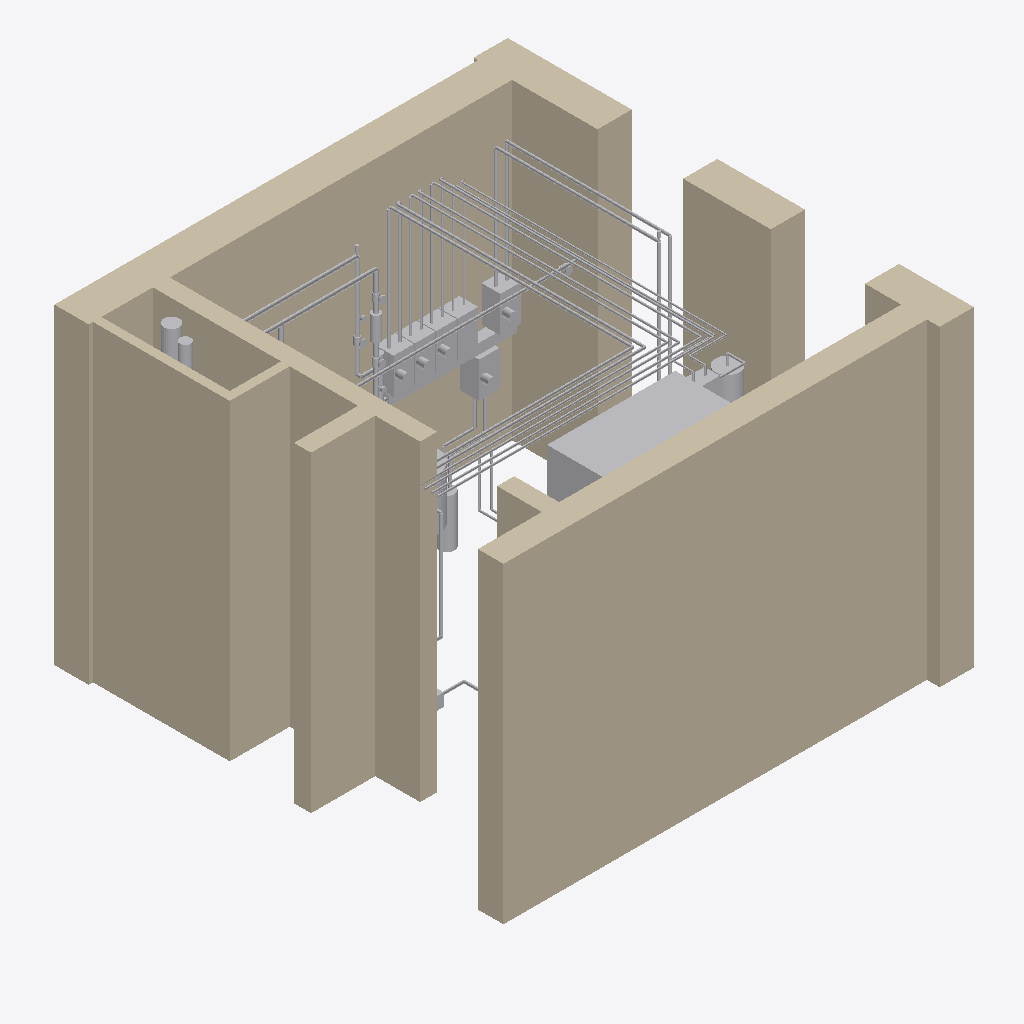
Isometric view of an IFC building model (IFC-SPF (STEP), schema IFC4, length unit metre), seen from the south-west, elements coloured by IFC class (only those large enough to see are counted): 50 other elements (light grey), 7 walls (beige).
Extent 5.3 m × 5.5 m × 4.2 m (x, y, z). Storeys (1): Этаж 1 at 0.00 m. Elements (117): 45 IfcPipeSegment, 33 IfcValve, 7 IfcDistributionElement, 7 IfcWall, 6 IfcPump, 5 IfcElectricMotor, 3 IfcBoiler, 3 IfcTank, 2 IfcFilter, 2 IfcFlowInstrument, 2 IfcPipeFitting, 1 IfcBurner.

HEADER;
FILE_DESCRIPTION(('ViewDefinition [CoordinationView]'),'2;1');
FILE_NAME('','2026-10-27T22:53:01',(''),(''),'IfcOpenShell 0.9.0post1+b5e509b','IfcOpenShell 0.9.0post1+b5e509b','');
FILE_SCHEMA(('IFC4'));
ENDSEC;
DATA;
#1=IFCPROJECT('3IW76QSvr0oxsDXKY6SRzJ',$,'И05.09.26-ТМ',$,$,$,$,(#10),#5);
#12=IFCSITE('1e2Qy4nMfFfebidpQvLMKZ',$,'Участок 50:08:0050209:1600',$,$,#24,$,$,$,$,$,$,$,$);
#13=IFCBUILDING('1td2rUWVP1GwPv7ojf$jY$',$,'Жилой дом',$,$,#29,$,$,$,$,$,$);
#14=IFCBUILDINGSTOREY('0Lfff_jm5APvehB3HFw5RL',$,'Этаж 1',$,$,#34,$,$,$,0.0);
#162=IFCWALL('3VPeVTeyn0xwWaHsOuPMbH',$,'Стена по АР (для привязки)',$,$,#4506,#182,$,$);
#87=IFCWALL('3hmatN5m9DreFU0H1wYxD_',$,'Стена по АР (для привязки)',$,$,#4406,#109,$,$);
#137=IFCWALL('3mSP0gzGvACweFWP6kVehR',$,'Стена по АР (для привязки)',$,$,#4476,#156,$,$);
#115=IFCWALL('2TbnTJZKXCq9OTgP2echu5',$,'Стена по АР (для привязки)',$,$,#4451,#131,$,$);
#65=IFCWALL('1L03VA6ATA5Pp7Ksq$N6C9',$,'Стена по АР (для привязки)',$,$,#4376,#81,$,$);
#188=IFCWALL('1daY8FMBP1tw3CF2D_k1SE',$,'Стена по АР (для привязки)',$,$,#4541,#203,$,$);
#4249=IFCDISTRIBUTIONELEMENT('0$dT_5VbD85euxwt$EaXxi',$,'П1 — Turkov Zenit 750 Heco W (ОВ, лист 9)',$,$,#4676,#4264,'П1');
#858=IFCPIPESEGMENT('1ix9wIdaLAIgE0DhHt9s7Z',$,'Н3 ← КШ-2: обратка',$,$,#4731,#900,'Н3-О',$);
#803=IFCPIPESEGMENT('0TxYOFhPH5jPnitl2EKeIj',$,'Н3 → КШ-2: подача',$,$,#4666,#845,'Н3-П',$);
#1174=IFCPIPESEGMENT('3jxsdU8orAZQsAk4S65bYA',$,'Н2 ← КШ-4: обратка',$,$,#4571,#1216,'Н2-О',$);
#1119=IFCPIPESEGMENT('21OeQ308H8ZBAhr80ivj8G',$,'Н2 → КШ-4: подача',$,$,#4496,#1161,'Н2-П',$);
#971=IFCPIPESEGMENT('32ADjxVx53fhNalpl83bV4',$,'Н4 ← ТП: КШ-1, КШ-3: обратка',$,$,#4856,#1016,'Н4-О',$);
#913=IFCPIPESEGMENT('35umb6NoP8xwLvQC6u1s4E',$,'Н4 → ТП: КШ-1, КШ-3: подача',$,$,#4781,#958,'Н4-П',$);
#40=IFCWALL('3zEPR7sub0xwCEFaOB6OZF',$,'Стена по АР (для привязки)',$,$,#4341,#59,$,$);
#1534=IFCPIPESEGMENT('3ZmUrbyxn7_f0Kft0o1Gkc',$,'Б1 → Н7: обратка',$,$,#4446,#1586,'Н7-О',$);
#1469=IFCPIPESEGMENT('0WSGbWzCnE1AWr553qPFnm',$,'Н7 → Б1: подача',$,$,#4336,#1521,'Н7-П',$);
#4012=IFCPUMP('2fG0aw7SvCWxrhDcLB19EW',$,'Н7 — группа насосная → Б1',$,$,#4876,#4024,'Н7',$);
#3967=IFCPUMP('1nhIvUujD5$PyC8oCGlAYt',$,'Н6 — группа насосная → баня',$,$,#4821,#3979,'Н6',$);
#1755=IFCPIPESEGMENT('3UMHePxYz7YQpO$msMlbSV',$,'Газопровод к К2 (условно, ГСВ)',$,$,#4766,#1810,'Г',$);
#3806=IFCPUMP('2PfyeYZ8b6hRLPZ8j8Klb0',$,'Н3 — группа насосная → КШ-2',$,$,#4636,#3818,'Н3',$);
#355=IFCPIPESEGMENT('0YTw0FQLf28vCV$8i37K5p',$,'Коллектор подачи котлов К1, К2, ПК → ГС',$,$,#4611,#437,'XS',$);
#3944=IFCVALVE('0nkJBA0jnAmfzfnEA8DYrL',$,'Н5 — группа без насоса → П1',$,$,#4796,#3956,'Н5',$);
#3780=IFCPIPEFITTING('1B8tBj6tvDtAr6SmXELOUJ',$,'РК — коллектор распределительный двухкамерный Ду32 на 6 групп',$,$,#4591,#3795,'РК',$);
#1304=IFCPIPESEGMENT('1CrWyYeZ11Vhm1VbxwnSEw',$,'Н5 ← П1: обратка',$,$,#4741,#1366,'Н5-О',$);
#450=IFCPIPESEGMENT('363KJI7Y9Bgu1Gzsr1m5QU',$,'Коллектор обратки ГС → К1, К2, ПК',$,$,#4721,#512,'XR',$);
#3899=IFCPUMP('09Hw6vbfLEkx7YU7h5d9qn',$,'Н2 — группа насосная → КШ-4',$,$,#4746,#3911,'Н2',$);
#1229=IFCPIPESEGMENT('1C9HiJhvr1pR1vdunZIhxS',$,'Н5 → П1: подача',$,$,#4651,#1291,'Н5-П',$);
#3854=IFCPUMP('2lG44Ywzz1WBTOiO59iUYj',$,'Н4 — группа насосная → ТП: КШ-1, КШ-3',$,$,#4701,#3866,'Н4',$);
#4106=IFCTANK('1PiRIRpWL2tux2tv15WIv3',$,'РБ-ГВС — бак расширительный ГВС 18 л',$,$,#4436,#4118,'РБ-ГВС',$);
#4224=IFCPIPESEGMENT('1zD5wqyFvBOPFnMBHdIMnm',$,'ввод Ecoflex Quattro (баня): гильза в плите пола — подъём несущих труб Т1, Т2; оболочка с концевой манжетой заканчивается под плитой (ОВ, лист 13, узел 2; лист 14)',$,$,#4631,#4239,'Eco',$);
#2134=IFCPIPESEGMENT('3oZ38QESnEdxDQzcQxWuL4',$,'Дымоход ПК Ø180 → канал Ø280 в Ш-2',$,'Дымоход',#4736,#2166,'Д-ПК',$);
#4083=IFCTANK('3Wtujx9Jj4PQCUYoYkSqOx',$,'РБ — бак расширительный 80 л',$,$,#4391,#4095,'РБ',$);
#4274=IFCDISTRIBUTIONELEMENT('0_x0eBK7T04OPIYcZe$esY',$,'смесительный узел нагревателя П1 (комплект Turkov)',$,$,#4691,#4286,'П1');
#1868=IFCPIPESEGMENT('2soxqn2Of1DOaOW$dGBiqx',$,'Каскадный дымоход Ø125 → Ш-2',$,'Дымоход',#4306,#1903,'Д-каскад',$);
#2486=IFCFILTER('1ijuGpNLDFVPI9yL9tua6G',$,'Шламоотделитель магнитный Ду32 (ШО)',$,$,#4626,#2498,$,.STRAINER.);
#1379=IFCPIPESEGMENT('0EexCPdunCthpH$O3wOHcF',$,'Н6 → баня (Ecoflex Quattro)',$,$,#4811,#1411,'Н6-П',$);
#1424=IFCPIPESEGMENT('1tPOMYRiH0Q93FiKsn1ZvK',$,'Н6 ← баня (Ecoflex Quattro)',$,$,#4866,#1456,'Н6-О',$);
#1029=IFCPIPESEGMENT('0fVTu$aWT5fOWeAwfrsCN7',$,'Н4 → КШ-3: подача',$,$,#4331,#1061,'КШ-3-П',$);
#1690=IFCPIPESEGMENT('0QUDIaF_D9q8_BGsiLVHAW',$,'Подключение РБ-ГВС',$,$,#4696,#1742,'РБ-ГВС',$);
#1074=IFCPIPESEGMENT('2g$ERUJI18BARk4o5QIobQ',$,'КШ-3 → Н4: обратка',$,$,#4401,#1106,'КШ-3-О',$);
#2099=IFCPIPESEGMENT('28ZIAAz0P2Iu$YGrZjL2Bk',$,'Нейтрализатор → трап (ВК, условно)',$,$,#4686,#2121,'К-трап',$);
#3922=IFCELECTRICMOTOR('37cO10R717kvUNa4yTO2lJ',$,'двигатель насоса',$,$,#4771,#3934,'Н2',$);
#4035=IFCELECTRICMOTOR('1sEWzpW0LFpg4ijxjkmo9u',$,'двигатель насоса',$,$,#4321,#4047,'Н7',$);
#3877=IFCELECTRICMOTOR('1ij4Xq4qf1LuT7Yk0pq9NP',$,'двигатель насоса',$,$,#4726,#3889,'Н4',$);
#3990=IFCELECTRICMOTOR('0O40Vv7AfAdw_EpvC8919e',$,'двигатель насоса',$,$,#4861,#4002,'Н6',$);
#3829=IFCELECTRICMOTOR('0llMlq7$95PfO6WgaqC5mC',$,'двигатель насоса',$,$,#4681,#3844,'Н3',$);
#3754=IFCPIPEFITTING('28W7cAdgv09Qw8bN4FotEh',$,'ГС — гидравлический разделитель Ду32',$,$,#4551,#3769,'ГС',$);
#2628=IFCVALVE('3ToAhpV1n5NfZFvtJMfMqe',$,'Кран шаровой Ду32',$,$,#4791,#2660,$,.ISOLATING.);
#2552=IFCVALVE('2PPvloQdTFYRX4IH6WUUG5',$,'Кран шаровой Ду32',$,$,#4716,#2584,$,.ISOLATING.);
#2509=IFCVALVE('0Tpab5Ux1FNRD0H$2ueI$g',$,'Кран шаровой Ду32',$,$,#4671,#2541,$,.ISOLATING.);
#4177=IFCDISTRIBUTIONELEMENT('0PEmqFicjBfACbkJr4_Rxj',$,'нейтрализатор конденсата (ВК)',$,$,#4561,#4192,'Н');
#3477=IFCVALVE('0UNbPDgoXCfOjmhPSgVS1G',$,'Кран газовый на вводе (ГСВ)',$,$,#4756,#3509,$,.GASCOCK.);
#585=IFCPIPESEGMENT('1KSCURyg12jfZz5dKrZ5kL',$,'ПК: обратка',$,$,#4871,#597,'ПК-О',$);
#2595=IFCFLOWINSTRUMENT('035h3QrnfFBOjdcIiUM2T0',$,'Манометр 0–4 бар с краном',$,$,#4761,#2617,$,.PRESSUREGAUGE.);
#2453=IFCFLOWINSTRUMENT('1wM5mr8HX49hVrE0NbBGCH',$,'Термометр',$,$,#4581,#2475,$,.THERMOMETER.);
#2420=IFCVALVE('1xsoIJUun5APz1T7xvAda6',$,'Воздухоотводчик автоматический Ду15 с краном',$,$,#4526,#2442,$,.AIRRELEASE.);
#3292=IFCVALVE('2_kFUPav15JggeynkFo0Z3',$,'Воздухоотводчик автоматический Ду15',$,$,#4501,#3314,$,.AIRRELEASE.);
ENDSEC;
